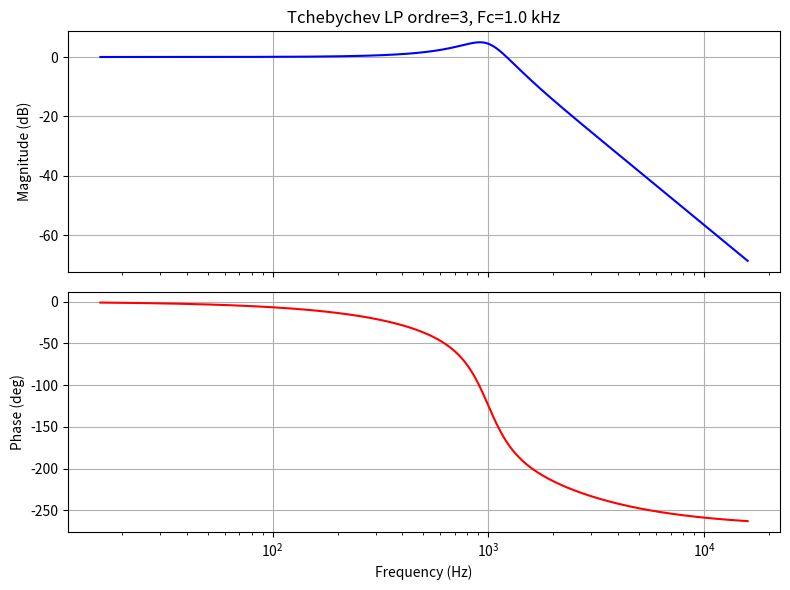
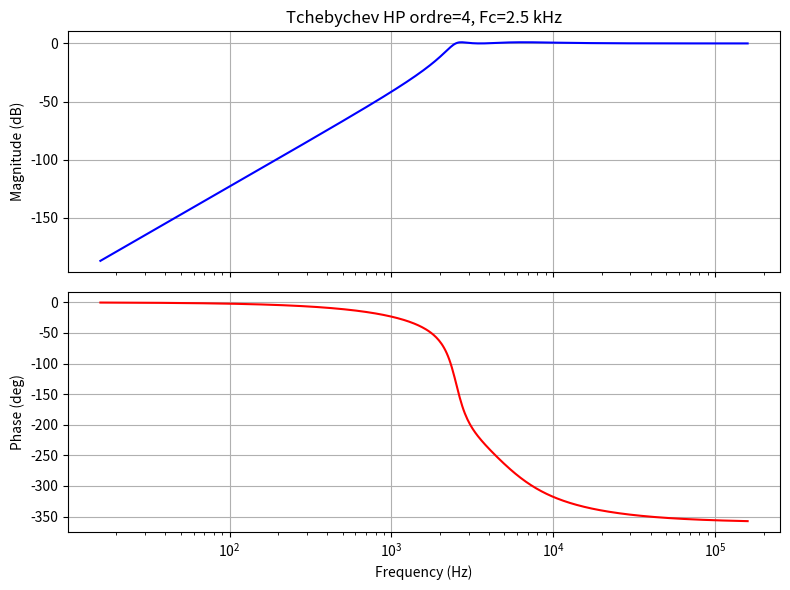

Reproduce these figures in Python, in order.
import numpy as np
from scipy.signal import TransferFunction, bode
import matplotlib.pyplot as plt


class TchebychevFilter:
    """
    Classe unique pour construire un filtre Tchebychev passe-bas OU passe-haut
    d'ordre n, avec ou sans cellule d'ordre 1 (si un pôle a q=0).

    - On utilise des formules directes pour la cellule ordre 2.
    - On stocke une table de pôles (omega0_norm, q0) adaptée à un certain ripple.
    """

    def __init__(self):
        # Table d'exemple (à adapter selon votre ripple).
        # On suppose qu'on a la version "passe-bas" de la table.
        self.TCHEBYCHEV_TABLE = {
            1: [(1.9652, 0.0)],
            2: [(1.0500, 0.9565)],
            3: [(1.4942, 0.0), (0.9971, 2.0177)],
            4: [(0.5286, 0.7845), (0.9932, 3.5590)],
            5: [(0.2895, 0.0), (0.6552, 1.3988), (0.9941, 5.5564)],
            # etc.
        }

    def tchebychev_poles(self, order):
        """Retourne la liste (omega0_norm, q0) pour l'ordre donné."""
        if order not in self.TCHEBYCHEV_TABLE:
            raise ValueError(f"Table indisponible pour l'ordre {order}.")
        return self.TCHEBYCHEV_TABLE[order]

    # ----------------------------------------------------------------
    # 1) Cellule 1er ordre
    # ----------------------------------------------------------------
    def first_order_filter(
        self, filter_type, cutoff_freq, R=None, C=None, omega0_norm=1.0
    ):
        """
        Construit la FT d'une cellule 1er ordre :
          - Passe-bas : H(s) = 1 / [1 + s R C]
          - Passe-haut : H(s) = (s R C) / [1 + s R C]

        On définit la pulsation selon le type :
          - w_LP = 2*pi*fc * omega0_norm
          - w_HP = (2*pi*fc) / omega0_norm

        R*C = 1 / w  (selon LP ou HP).
        """
        if filter_type not in ["lowpass", "highpass"]:
            raise ValueError("filter_type doit être 'lowpass' ou 'highpass'.")

        if filter_type == "lowpass":
            omega = 2 * np.pi * cutoff_freq * omega0_norm
            # R*C = 1/omega
        else:
            # highpass
            omega = (2 * np.pi * cutoff_freq) / omega0_norm
            # R*C = 1/omega

        if R is not None and C is None:
            C = 1 / (omega * R)
        elif C is not None and R is None:
            R = 1 / (omega * C)
        elif R is None and C is None:
            raise ValueError("Fournir R ou C pour la cellule 1er ordre.")

        if filter_type == "lowpass":
            # H(s) = 1 / [1 + sRC]
            num = [1.0]
            den = [R * C, 1.0]
        else:
            # highpass => H(s) = sRC / [1 + sRC]
            num = [R * C, 0]
            den = [R * C, 1.0]

        tf = TransferFunction(num, den)
        return tf, {"R": R, "C": C}

    # ----------------------------------------------------------------
    # 2) Cellule 2e ordre "directe"
    # ----------------------------------------------------------------
    def second_order_filter_direct(
        self, filter_type, cutoff_freq, C1, C2, omega0_norm=1.0, q0=1.0
    ):
        """
        Construit une cellule 2e ordre, passe-bas ou passe-haut,
        via les formules directes:

        - Passe-bas :
            R1 (C1 + C2) = 1 / [Q * w_LP],
            R1 R2 C1 C2  = 1 / w_LP^2,
            H(s) = 1 / [1 + s(R1)(C1+C2) + s^2(R1R2C1C2)].

        - Passe-haut :
            R1 (C1 + C2) = 1 / [Q * w_HP],
            R1 R2 C1 C2  = 1 / w_HP^2,
            H(s) = (s^2 R1R2C1C2)/[ s^2 R1R2C1C2 + s R1(C1+C2) + 1].
        """
        if filter_type not in ["lowpass", "highpass"]:
            raise ValueError("filter_type doit être 'lowpass' ou 'highpass'.")

        if filter_type == "lowpass":
            omega = 2 * np.pi * cutoff_freq * omega0_norm
        else:
            omega = (2 * np.pi * cutoff_freq) / omega0_norm

        # 1) Calcul R1
        denom_R1 = q0 * omega * (C1 + C2)
        if denom_R1 <= 0:
            raise ValueError("Impossible de calculer R1 (dénominateur <= 0).")
        R1 = 1 / denom_R1

        # 2) Calcul R2
        denom_R2 = (omega**2) * C1 * C2 * R1
        if denom_R2 <= 0:
            raise ValueError("Impossible de calculer R2 (dénominateur <= 0).")
        R2 = 1 / denom_R2

        if filter_type == "lowpass":
            # num = 1
            # den = [R1R2C1C2, R1(C1+C2), 1]
            num = [1.0]
            den = [R1 * R2 * C1 * C2, R1 * (C1 + C2), 1.0]
        else:
            # HP => num = s^2 R1R2C1C2
            # den = s^2 R1R2C1C2 + s R1(C1+C2) + 1
            num = [R1 * R2 * C1 * C2, 0, 0]
            den = [R1 * R2 * C1 * C2, R1 * (C1 + C2), 1.0]

        tf = TransferFunction(num, den)
        return tf, {"R1": R1, "R2": R2, "C1": C1, "C2": C2}

    # ----------------------------------------------------------------
    # 3) Conception d'un filtre d'ordre n
    # ----------------------------------------------------------------
    def design_filter(
        self, order, cutoff_freq, filter_type="lowpass", c_vals=None, r_vals=None
    ):
        """
        - order : ordre du filtre
        - cutoff_freq : fréquence de coupure (Hz)
        - filter_type : 'lowpass' ou 'highpass'
        - c_vals / r_vals : listes de longueur = order (facultatives)
                            pour imposer des composants.

        On cascade chaque pôle (omega0_norm, q0) :
         - si q0=0 => cellule 1er ordre
         - sinon => cellule 2e ordre
        """
        if filter_type not in ["lowpass", "highpass"]:
            raise ValueError("filter_type doit être 'lowpass' ou 'highpass'.")

        poles = self.tchebychev_poles(order)

        # Vérif longueur
        if c_vals is not None and len(c_vals) != order:
            raise ValueError(f"c_vals doit avoir {order} éléments.")
        if r_vals is not None and len(r_vals) != order:
            raise ValueError(f"r_vals doit avoir {order} éléments.")

        if c_vals is None:
            c_vals = [None] * order
        if r_vals is None:
            r_vals = [None] * order

        num_combined = [1.0]
        den_combined = [1.0]
        stages = []
        idx = 0

        for omega0_norm, q0 in poles:
            if q0 == 0.0:
                # => 1er ordre
                tf1, params1 = self.first_order_filter(
                    filter_type,
                    cutoff_freq,
                    R=r_vals[idx],
                    C=c_vals[idx],
                    omega0_norm=omega0_norm,
                )
                idx += 1
                stages.append({"tf": tf1, "params": params1})
                num_combined = np.polymul(num_combined, tf1.num)
                den_combined = np.polymul(den_combined, tf1.den)

            else:
                # => 2e ordre
                # On va consommer 2 valeurs (C1, C2) et pas de R imposé => calcul direct
                C1, C2 = c_vals[idx], c_vals[idx + 1]
                idx += 2
                if (C1 is None) or (C2 is None):
                    raise ValueError(
                        "Cellule 2e ordre => il faut C1 et C2 (ou on revoit la logique)."
                    )

                tf2, params2 = self.second_order_filter_direct(
                    filter_type, cutoff_freq, C1, C2, omega0_norm=omega0_norm, q0=q0
                )
                stages.append({"tf": tf2, "params": params2})
                num_combined = np.polymul(num_combined, tf2.num)
                den_combined = np.polymul(den_combined, tf2.den)

        # TF globale
        tf_global = TransferFunction(num_combined, den_combined)
        return tf_global, stages


# ----------------------------------------------------------------
# Exemple d'utilisation
# ----------------------------------------------------------------
if __name__ == "__main__":
    # On crée notre objet
    filter_designer = TchebychevFilter()

    # 1) Ex: un filtre passe-bas d'ordre 3, fc=1 kHz
    order_lp = 3
    fc_lp = 1e3
    # On fixe 3 condensateurs, p.ex. c_vals=[10nF, 10nF, 4.7nF],
    # sachant que la 1ʳᵉ cellule (q=0) n'utilisera qu'un seul condo,
    # et la 2ᵉ (q!=0) en utilisera 2.
    cvals_lp = [10e-9, 10e-9, 4.7e-9]

    tf_lp, stages_lp = filter_designer.design_filter(
        order=order_lp,
        cutoff_freq=fc_lp,
        filter_type="lowpass",
        c_vals=cvals_lp,
        r_vals=None,  # on laisse calculer R
    )
    print("\n=== PASSE-BAS Ordre 3 ===")
    for i, st in enumerate(stages_lp, start=1):
        print(f"Cellule {i} => {st['params']}")
    print("TF globale (num, den):", tf_lp.num, tf_lp.den)

    # Bode plot LP
    w = np.logspace(2, 5, 400)
    w, mag, phase = bode(tf_lp, w=w)
    freq_hz = w / (2 * np.pi)

    fig_lp, (ax_mag_lp, ax_phase_lp) = plt.subplots(2, 1, figsize=(8, 6), sharex=True)
    ax_mag_lp.semilogx(freq_hz, mag, "b")
    ax_mag_lp.set_ylabel("Magnitude (dB)")
    ax_mag_lp.set_title(f"Tchebychev LP ordre={order_lp}, Fc={fc_lp/1e3} kHz")

    ax_phase_lp.semilogx(freq_hz, phase, "r")
    ax_phase_lp.set_xlabel("Frequency (Hz)")
    ax_phase_lp.set_ylabel("Phase (deg)")
    ax_phase_lp.grid(True)
    ax_mag_lp.grid(True)
    plt.tight_layout()
    plt.show()

    # 2) Ex: un filtre passe-haut d'ordre 4, fc=2.5 kHz
    order_hp = 4
    fc_hp = 2.5e3
    # 4 condensateurs => 2 cellules d'ordre 2, par ex. [10nF, 10nF, 10nF, 5nF]
    cvals_hp = [10e-9, 10e-9, 10e-9, 5e-9]

    tf_hp, stages_hp = filter_designer.design_filter(
        order=order_hp,
        cutoff_freq=fc_hp,
        filter_type="highpass",
        c_vals=cvals_hp,
        r_vals=None,
    )
    print("\n=== PASSE-HAUT Ordre 4 ===")
    for i, st in enumerate(stages_hp, start=1):
        print(f"Cellule {i} => {st['params']}")
    print("TF globale (num, den):", tf_hp.num, tf_hp.den)

    # Bode plot HP
    w2 = np.logspace(2, 6, 500)
    w2, mag2, phase2 = bode(tf_hp, w=w2)
    freq_hz2 = w2 / (2 * np.pi)

    fig_hp, (ax_mag_hp, ax_phase_hp) = plt.subplots(2, 1, figsize=(8, 6), sharex=True)
    ax_mag_hp.semilogx(freq_hz2, mag2, "b")
    ax_mag_hp.set_ylabel("Magnitude (dB)")
    ax_mag_hp.set_title(f"Tchebychev HP ordre={order_hp}, Fc={fc_hp/1e3} kHz")

    ax_phase_hp.semilogx(freq_hz2, phase2, "r")
    ax_phase_hp.set_xlabel("Frequency (Hz)")
    ax_phase_hp.set_ylabel("Phase (deg)")
    ax_phase_hp.grid(True)
    ax_mag_hp.grid(True)
    plt.tight_layout()
    plt.show()
